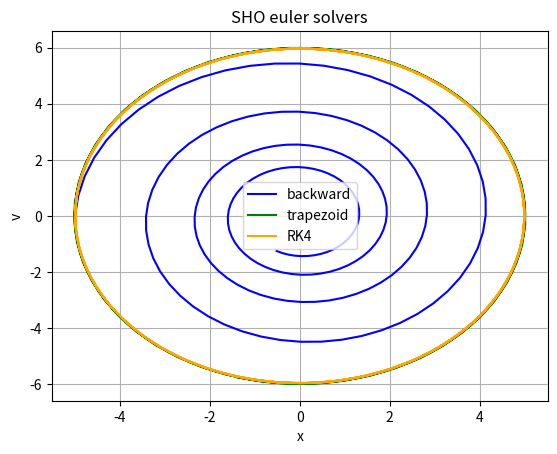

This chart was generated by the following Python code:
import numpy as np
import matplotlib.pyplot as plt

# forward euler for simple harmonic oscilator

def forward_euler(x0, v0, length, dt, k, m, g):
    
    trajectory = np.empty([length, 2])
    trajectory[0] = np.array([x0, v0])

    for n in range(1, length):
        trajectory[n] = np.array([
            trajectory[n-1, 0] + dt * trajectory[n-1, 1],   # = x[n]
            trajectory[n-1, 1] + dt * ((-k/m) * trajectory[n-1, 0] + g) # = v[n]
        ])

    return trajectory


def backward_euler(x0, v0, length, dt, k, m, g):
    forward = np.empty([length, 2]) 
    forward[0] = np.array([x0, v0]) 
    
    backward = np.empty_like(forward)
    backward[0] = np.array([x0, v0]) 

    for n in range(1, length):
        forward[n] = np.array([
            backward[n-1, 0] + dt * forward[n-1, 1],               # = xFE[n]
            backward[n-1, 1] + dt * ((-k/m) * forward[n-1, 0] + g) # = vFE[n]
        ])
        
        backward[n] = np.array([
            backward[n-1, 0] + dt * forward[n, 1],               # = x[n]
            backward[n-1, 1] + dt * ((-k/m) * forward[n, 0] + g) # = v[n]
        ])

    return backward

def trapezoidal_first(x0, v0, length, dt, k, m, g):

    forward = np.empty([length, 2]) 
    forward[0] = np.array([x0, v0]) 

    average = np.empty_like(forward)
    average[0] = np.array([x0, v0]) 

    for n in range(1, length):
        forward[n] = np.array([
            average[n-1, 0] + dt * forward[n-1, 1],               # = xFE[n]
            average[n-1, 1] + dt * ((-k/m) * forward[n-1, 0] + g) # = vFE[n]
        ])
        
        average[n] = np.array([
            average[n-1, 0] + dt/2 * (forward[n, 1] + forward[n-1, 1]),               
            average[n-1, 1] + dt/2 * (((-k/m) * forward[n, 0] + g) + ((-k/m) * forward[n-1, 0] + g))
        ])
                    
    return average

def trapezoidal(x0, v0, length, dt, k, m, g):
    trajectory = np.empty([length, 2])
    trajectory[0] = np.array([x0, v0])

    def slope(state):
        x, v = state
        return np.array([v, (-k/m)*x + g])
    
    for n in range(1, length):
        state = trajectory[n-1]

        forward = slope(state)
        backward = slope(state + dt*forward)

        trajectory[n] = state + dt/2 * (forward + backward)

    return trajectory


def RK4(x0, v0, length, dt, k, m, g):
    trajectory = np.empty([length, 2])
    trajectory[0] = np.array([x0, v0])

    def slope(state):
        x, v = state    # a coordinate/point
        derivative_vec = np.array([v, (-k/m) * x + g]) 
        return derivative_vec # a vector/derivate at that point
        
    for n in range(1, length):
        state = trajectory[n-1]

        k1 = slope(state)   # slope/derivative/vector at the current point
        k2 = slope(state + dt/2 * k1)  # derivative at the point k1 brings us to / tip of the k1 vec (not realy because it's scaled)
        k3 = slope(state + dt/2 * k2)  # derivative at the point k2 brings us to (from the same state!)
        k4 = slope(state + dt * k3)    # derivative at the point k3 brings us to (again from the same state!)

        trajectory[n] = state + dt/6 * (k1 + 2*k2 + 2*k3 + k4)

    return trajectory

# trying the implicit way
def implicit_euler(x0, v0, length, dt, k, m, g):
    trajectory = np.empty([length, 2])
    trajectory[0] = np.array([x0, v0])

    A = np.array([
        [1, -dt],
        [dt*(k/m), 1]
    ])

    for n in range(1, length):
        b = np.array([
            trajectory[n-1, 0],
            trajectory[n-1, 1] + dt * g
        ])
        trajectory[n] = np.linalg.solve(A, b)

    return trajectory

# params
x0 = -5
v0 = 0
spring_force = 10
mass = 7
gravity = 0

length = 200
dt = 0.1

trajectory = forward_euler(x0, v0, length, dt, spring_force, mass, gravity)
trajectory_backward = backward_euler(x0, v0, length, dt, spring_force, mass, gravity)
trapezoid = trapezoidal(x0, v0, length, dt, spring_force, mass, gravity)
runge_kutta = RK4(x0, v0, length, dt, spring_force, mass, gravity)

# plt.plot(trajectory[:,0], trajectory[:,1], color='red', label='forward')
plt.plot(trajectory_backward[:,0], trajectory_backward[:,1], color='blue', label='backward')
plt.plot(trapezoid[:,0], trapezoid[:,1], color='green', label='trapezoid')
plt.plot(runge_kutta[:,0], runge_kutta[:,1], color='orange', label='RK4')
plt.title('SHO euler solvers')
plt.legend()
plt.xlabel('x')
plt.ylabel('v')
plt.grid()
plt.show()